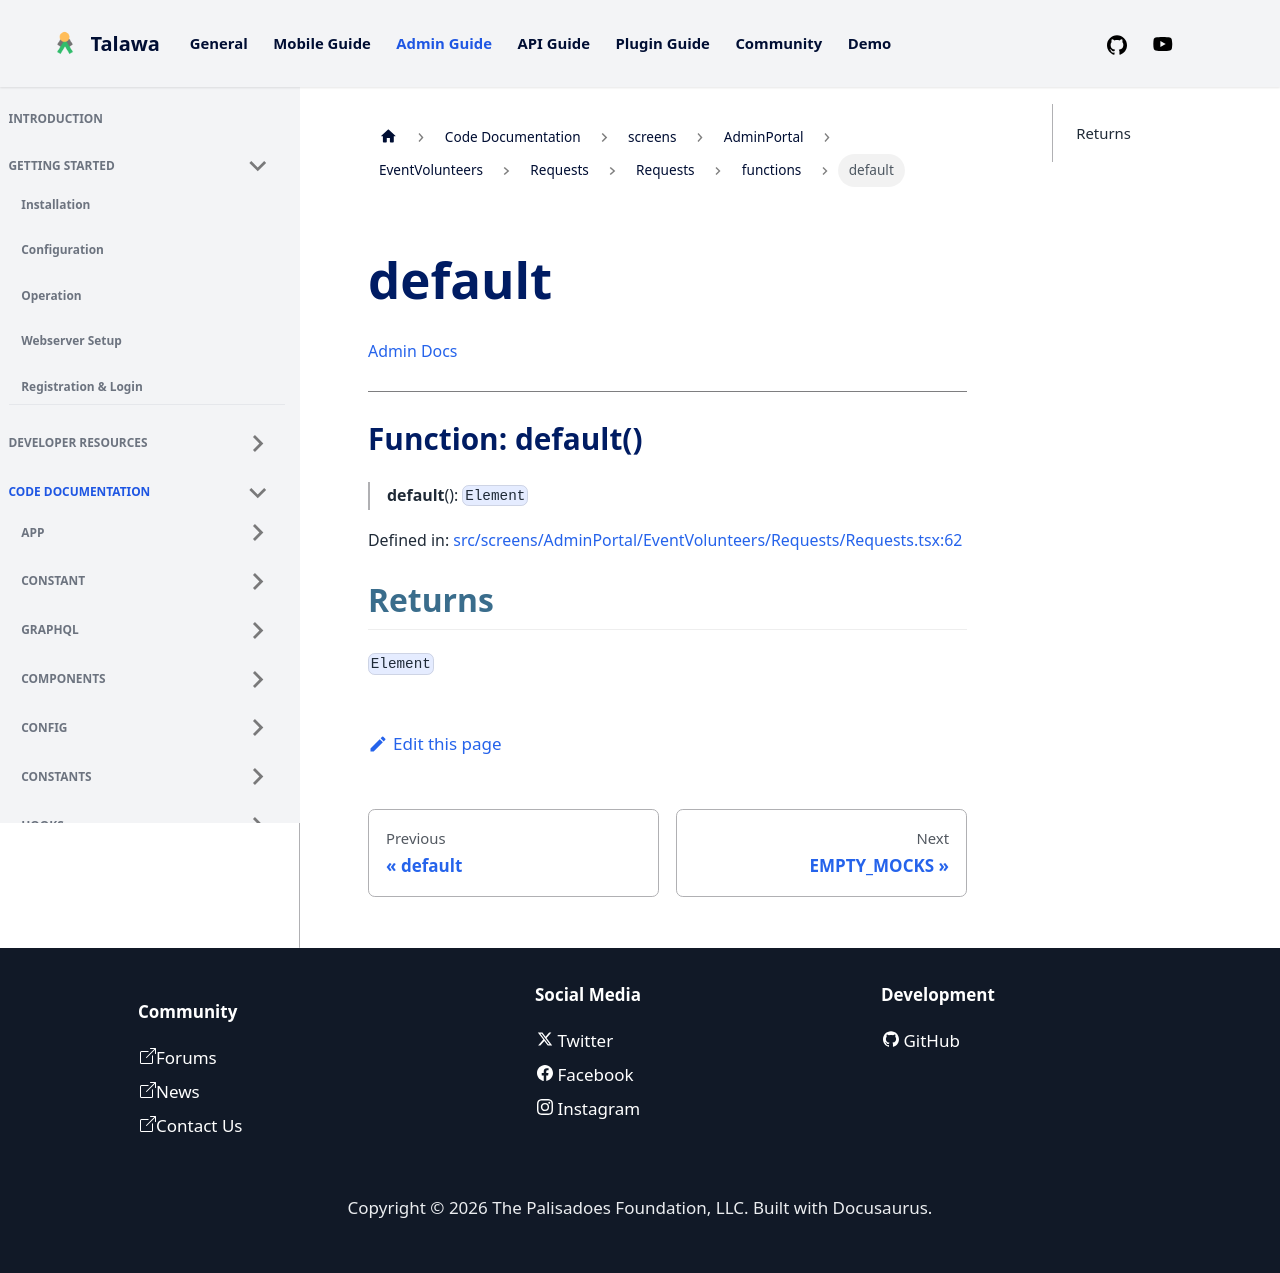

repository: PalisadoesFoundation/talawa-admin · page: docs/auto-docs/screens/AdminPortal/EventVolunteers/Requests/Requests/functions/default/index.html · generator: docusaurus

[Admin Docs](/)

***

# Function: default()

> **default**(): `Element`

Defined in: [src/screens/AdminPortal/EventVolunteers/Requests/Requests.tsx:62](https://github.com/PalisadoesFoundation/talawa-admin/blob/main/src/screens/AdminPortal/EventVolunteers/Requests/Requests.tsx#L62)

## Returns

`Element`
